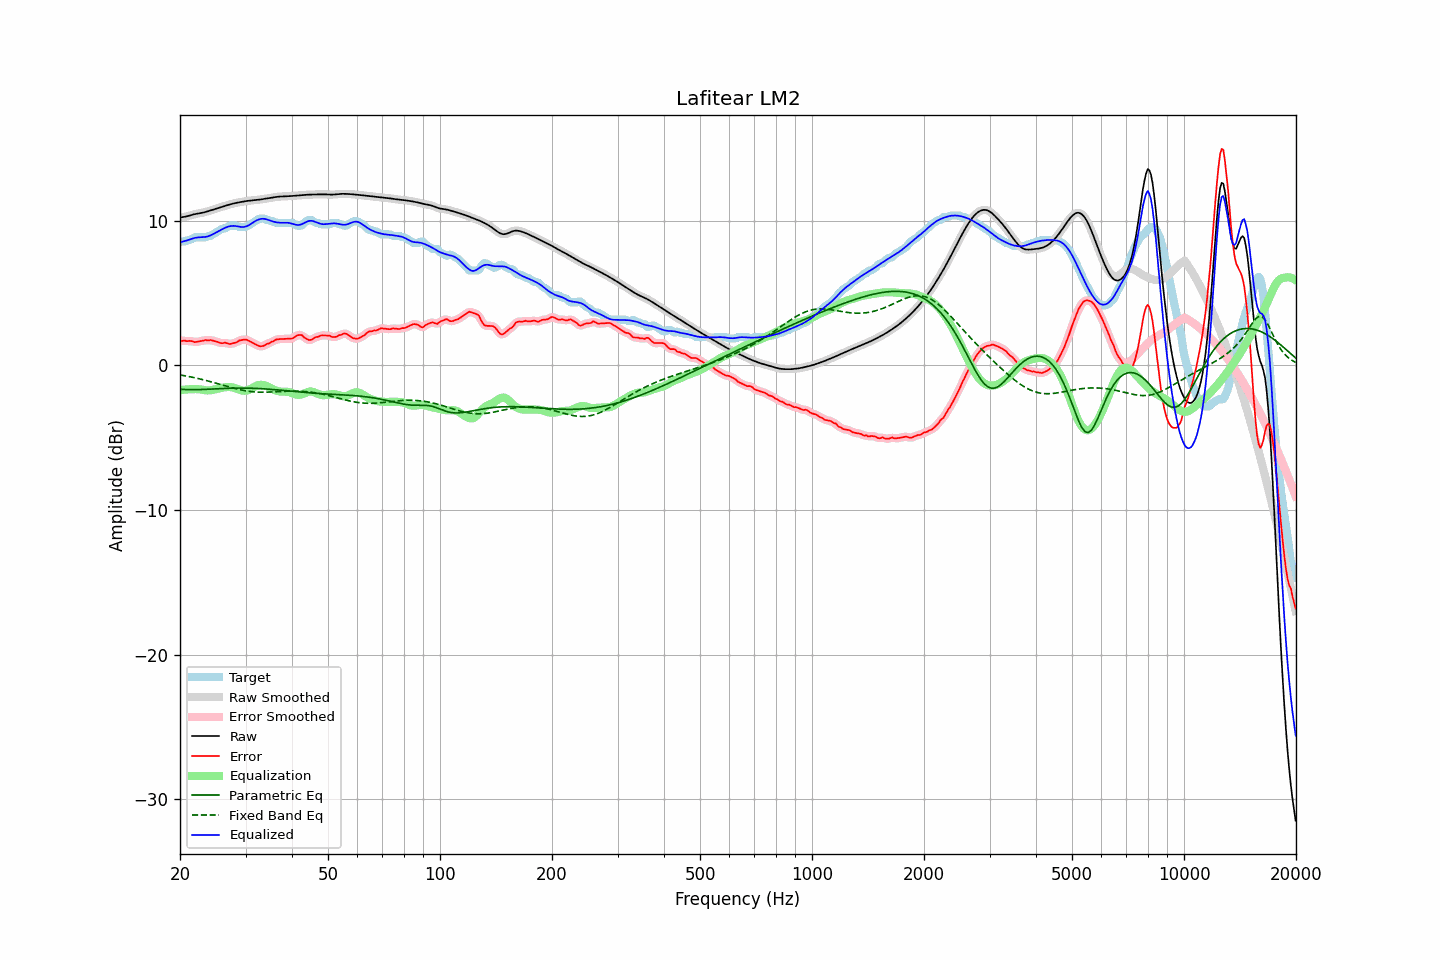

Values plotted in this chart, from the file beside it:
frequency, raw, error, smoothed, error_smoothed, equalization, parametric_eq, fixed_band_eq, equalized_raw, equalized_smoothed, target
20.00, 10.22, 1.70, 10.22, 1.70, -1.72, -1.65, -0.66, 8.50, 8.50, 8.52
20.20, 10.23, 1.68, 10.23, 1.69, -1.70, -1.66, -0.68, 8.53, 8.53, 8.55
20.40, 10.25, 1.70, 10.25, 1.69, -1.69, -1.67, -0.70, 8.56, 8.56, 8.55
20.61, 10.27, 1.71, 10.27, 1.69, -1.68, -1.67, -0.72, 8.59, 8.59, 8.55
20.81, 10.29, 1.67, 10.29, 1.69, -1.67, -1.68, -0.74, 8.62, 8.62, 8.62
21.02, 10.32, 1.67, 10.32, 1.68, -1.66, -1.68, -0.76, 8.66, 8.66, 8.65
21.23, 10.35, 1.70, 10.35, 1.68, -1.66, -1.68, -0.79, 8.70, 8.70, 8.66
21.44, 10.39, 1.67, 10.39, 1.67, -1.65, -1.68, -0.81, 8.74, 8.73, 8.71
21.66, 10.42, 1.65, 10.42, 1.64, -1.64, -1.68, -0.83, 8.77, 8.77, 8.77
21.87, 10.45, 1.60, 10.44, 1.62, -1.64, -1.68, -0.86, 8.80, 8.80, 8.84
22.09, 10.47, 1.62, 10.47, 1.62, -1.64, -1.68, -0.88, 8.83, 8.83, 8.85
22.31, 10.49, 1.64, 10.49, 1.63, -1.65, -1.68, -0.91, 8.84, 8.84, 8.85
22.54, 10.51, 1.65, 10.51, 1.65, -1.66, -1.68, -0.93, 8.85, 8.85, 8.85
22.76, 10.52, 1.67, 10.52, 1.67, -1.67, -1.67, -0.96, 8.85, 8.85, 8.85
22.99, 10.55, 1.69, 10.55, 1.70, -1.69, -1.67, -0.99, 8.86, 8.86, 8.85
23.22, 10.57, 1.72, 10.57, 1.72, -1.71, -1.67, -1.01, 8.86, 8.86, 8.85
23.45, 10.60, 1.75, 10.60, 1.73, -1.73, -1.66, -1.04, 8.88, 8.88, 8.85
23.69, 10.64, 1.72, 10.64, 1.74, -1.73, -1.66, -1.07, 8.90, 8.90, 8.91
23.92, 10.67, 1.72, 10.67, 1.74, -1.73, -1.65, -1.10, 8.94, 8.94, 8.95
24.16, 10.70, 1.75, 10.70, 1.73, -1.72, -1.64, -1.13, 8.98, 8.98, 8.95
24.40, 10.74, 1.72, 10.74, 1.72, -1.71, -1.64, -1.16, 9.03, 9.03, 9.02
24.65, 10.77, 1.68, 10.77, 1.69, -1.68, -1.63, -1.19, 9.09, 9.09, 9.09
24.89, 10.81, 1.66, 10.81, 1.66, -1.65, -1.63, -1.22, 9.15, 9.15, 9.15
25.14, 10.84, 1.63, 10.84, 1.63, -1.63, -1.62, -1.26, 9.21, 9.21, 9.21
25.39, 10.88, 1.60, 10.88, 1.59, -1.60, -1.62, -1.29, 9.27, 9.27, 9.28
25.65, 10.92, 1.55, 10.92, 1.55, -1.58, -1.61, -1.32, 9.34, 9.34, 9.36
25.91, 10.95, 1.52, 10.95, 1.54, -1.55, -1.61, -1.35, 9.40, 9.40, 9.43
26.16, 10.99, 1.54, 10.99, 1.54, -1.53, -1.60, -1.38, 9.46, 9.46, 9.45
26.43, 11.02, 1.57, 11.02, 1.54, -1.52, -1.60, -1.42, 9.51, 9.51, 9.46
26.69, 11.06, 1.53, 11.06, 1.53, -1.50, -1.59, -1.45, 9.55, 9.55, 9.52
26.96, 11.09, 1.50, 11.09, 1.50, -1.50, -1.59, -1.48, 9.59, 9.59, 9.59
27.23, 11.12, 1.47, 11.12, 1.49, -1.50, -1.58, -1.51, 9.62, 9.62, 9.65
27.50, 11.15, 1.50, 11.15, 1.49, -1.52, -1.58, -1.54, 9.63, 9.63, 9.65
27.77, 11.18, 1.53, 11.18, 1.51, -1.54, -1.58, -1.57, 9.64, 9.64, 9.65
28.05, 11.20, 1.55, 11.20, 1.55, -1.57, -1.57, -1.60, 9.63, 9.63, 9.65
28.33, 11.23, 1.58, 11.23, 1.60, -1.61, -1.57, -1.63, 9.62, 9.62, 9.65
28.62, 11.25, 1.65, 11.25, 1.65, -1.65, -1.57, -1.65, 9.60, 9.60, 9.60
28.90, 11.27, 1.72, 11.27, 1.70, -1.69, -1.57, -1.68, 9.58, 9.58, 9.55
29.19, 11.29, 1.74, 11.29, 1.74, -1.73, -1.57, -1.70, 9.56, 9.56, 9.55
29.48, 11.31, 1.76, 11.31, 1.77, -1.75, -1.57, -1.72, 9.56, 9.56, 9.55
29.78, 11.33, 1.78, 11.33, 1.78, -1.76, -1.57, -1.75, 9.57, 9.57, 9.55
30.08, 11.35, 1.78, 11.35, 1.77, -1.75, -1.57, -1.76, 9.60, 9.60, 9.57
30.38, 11.36, 1.74, 11.36, 1.74, -1.72, -1.58, -1.78, 9.64, 9.64, 9.63
30.68, 11.38, 1.68, 11.38, 1.69, -1.68, -1.58, -1.80, 9.70, 9.70, 9.70
30.99, 11.39, 1.62, 11.39, 1.63, -1.63, -1.58, -1.81, 9.76, 9.76, 9.77
31.30, 11.40, 1.57, 11.40, 1.57, -1.57, -1.58, -1.82, 9.84, 9.84, 9.83
31.61, 11.41, 1.51, 11.41, 1.51, -1.50, -1.59, -1.83, 9.91, 9.91, 9.90
31.93, 11.42, 1.45, 11.42, 1.45, -1.44, -1.59, -1.84, 9.98, 9.98, 9.98
32.24, 11.43, 1.39, 11.43, 1.39, -1.40, -1.60, -1.85, 10.04, 10.04, 10.04
32.57, 11.45, 1.34, 11.45, 1.34, -1.36, -1.60, -1.85, 10.08, 10.08, 10.11
32.89, 11.46, 1.31, 11.46, 1.32, -1.35, -1.61, -1.86, 10.11, 10.11, 10.15
33.22, 11.48, 1.33, 11.48, 1.32, -1.35, -1.62, -1.86, 10.13, 10.13, 10.15
33.55, 11.50, 1.34, 11.50, 1.36, -1.37, -1.62, -1.86, 10.13, 10.13, 10.15
33.89, 11.51, 1.40, 11.51, 1.40, -1.40, -1.63, -1.86, 10.11, 10.11, 10.11
34.23, 11.53, 1.48, 11.53, 1.45, -1.45, -1.64, -1.85, 10.09, 10.09, 10.05
34.57, 11.55, 1.50, 11.55, 1.52, -1.50, -1.65, -1.85, 10.05, 10.05, 10.05
34.92, 11.57, 1.56, 11.57, 1.56, -1.56, -1.66, -1.85, 10.01, 10.01, 10.01
35.27, 11.59, 1.64, 11.59, 1.61, -1.62, -1.67, -1.84, 9.97, 9.97, 9.95
35.62, 11.61, 1.65, 11.61, 1.68, -1.67, -1.67, -1.84, 9.93, 9.93, 9.95
35.97, 11.62, 1.73, 11.62, 1.73, -1.72, -1.68, -1.83, 9.91, 9.91, 9.90
... 635 more rows
